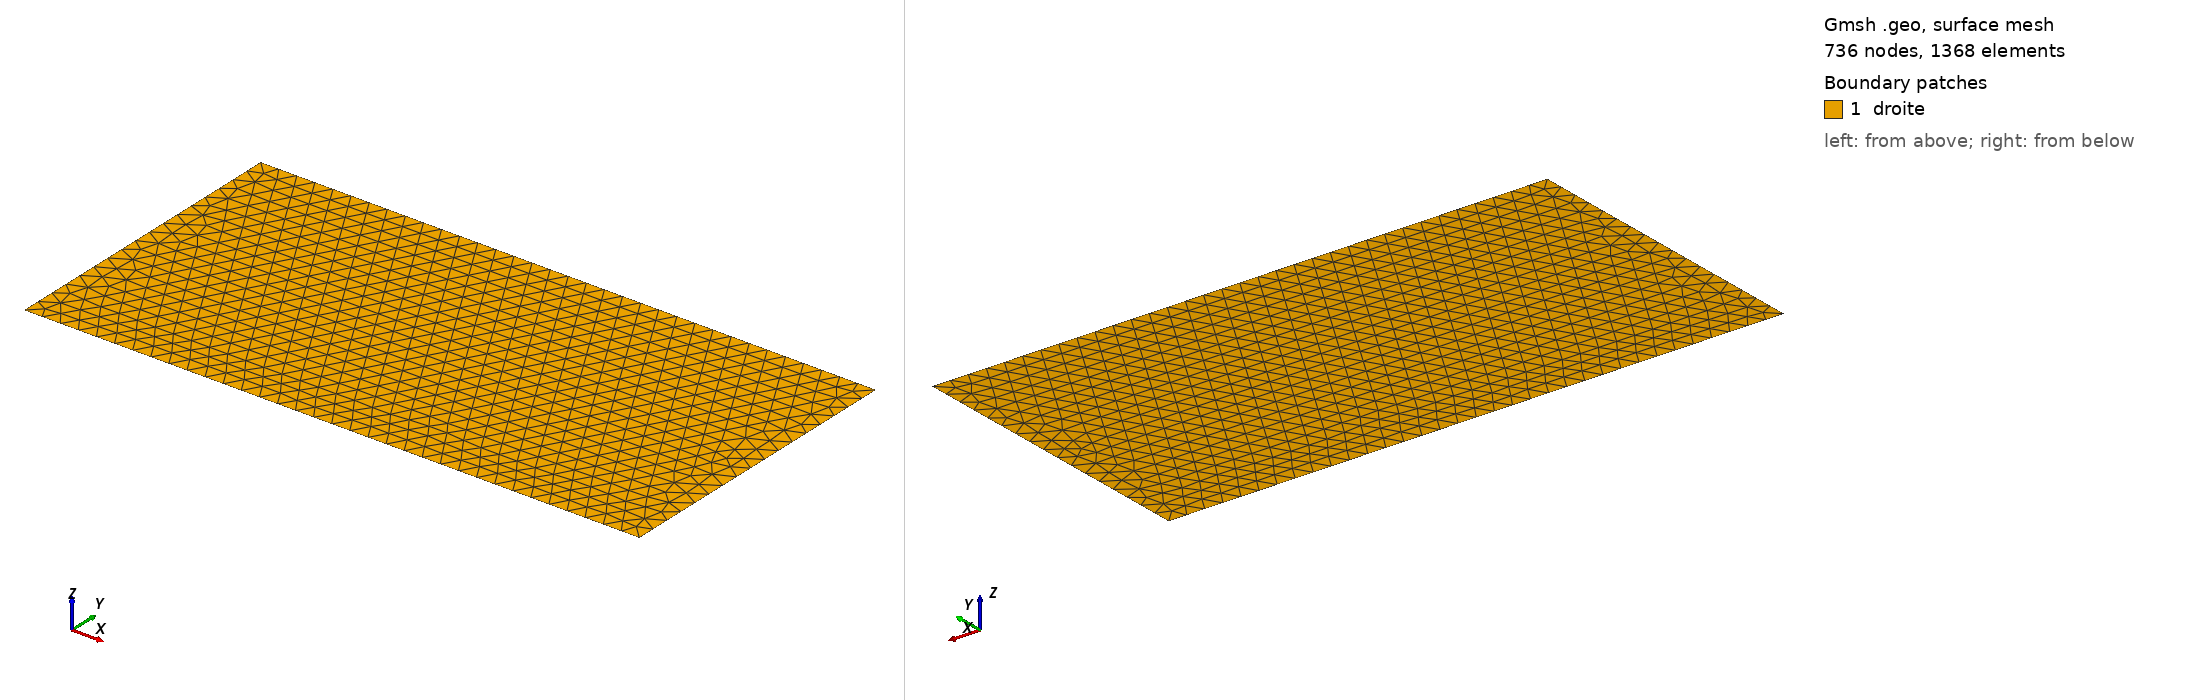

Gmsh geometry script, surface-meshed: 736 nodes, 1368 surface elements. Boundary patches (legend numbers): 1 droite. Left view from above one corner, right view from below the opposite corner. Legend entries are the model's physical surfaces. The drawing asked Gmsh for element sizes between 1% and 20% of the model's largest extent; the script's own settings can give other sizes.

=== rectangle.geo (drawn) ===
// À adapter en fonction du raffinement de maillage souhaité
h = 0.06;

Point(1) = {0,0,0,h};
Point(2) = {0,1,0,h};
Point(3) = {2,0,0,h};
Point(4) = {2,1,0,h};
Line(1) = {2,1};
Line(2) = {1,3};
Line(3) = {3,4};
Line(4) = {4,2};
Line Loop(1) = {1:4};
Plane Surface(1) = {1};

Physical Curve("entree", 10) = {3};
Physical Curve("haut", 11) = {4};
Physical Curve("sortie", 12) = {1};
Physical Curve("bas", 13) = {2};

Physical Surface("droite", 16) = {1};
